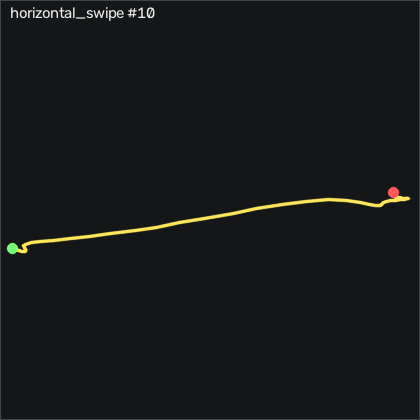

Data behind this chart, as committed beside it:
t_s, ax, ay, az, gx, gy, gz, seq
0.00000, -0.877, -0.356, -0.06300, 6.019, 0.02068, 0.5982, 19924
0.01000, -0.878, -0.352, -0.05100, 6.781, 0.3257, 0.7502, 19925
0.02000, -0.878, -0.353, -0.04200, 6.659, 0.1737, 1.207, 19926
0.03000, -0.872, -0.365, -0.04100, 6.141, 0.05168, 1.695, 19927
0.04000, -0.87, -0.373, -0.04100, 5.653, 0.7527, 1.909, 19928
0.05000, -0.867, -0.386, -0.04700, 5.287, 1.637, 1.787, 19929
0.06000, -0.871, -0.427, -0.06200, 5.622, 2.796, 1.268, 19930
0.07000, -0.874, -0.473, -0.07700, 7.36, 3.832, 0.7812, 19931
0.08100, -0.879, -0.516, -0.07600, 10.13, 4.412, 0.5372, 19932
0.09000, -0.906, -0.566, -0.107, 15.96, 6.912, 0.3232, 19933
0.1, -0.93, -0.65, -0.159, 25.32, 10.33, 0.5062, 19934
0.11, -0.934, -0.731, -0.201, 23.09, 4.29, 1.451, 19935
0.121, -0.912, -0.777, -0.219, 22.82, 0.3867, 5.079, 19936
0.13, -0.908, -0.893, -0.241, 23.43, -0.2533, 13.74, 19937
0.14, -0.877, -1.027, -0.291, 5.897, -8.85, 25.02, 19938
0.15, -0.82, -1.224, -0.398, -8.158, -14.64, 39.41, 19939
0.16, -0.739, -1.42, -0.472, -12.79, -20.38, 51.09, 19940
0.17, -0.663, -1.628, -0.588, -4.103, -24.34, 60.26, 19941
0.18, -0.602, -1.786, -0.712, 24.16, -21.05, 64.35, 19942
0.19, -0.466, -1.929, -0.768, 68.27, -18.15, 69.32, 19943
0.2, -0.372, -1.941, -0.859, 118.8, -15.01, 79.93, 19944
0.21, -0.256, -1.871, -0.861, 168.6, -16.53, 102, 19945
0.22, -0.09000, -1.7, -0.857, 212.9, -21.84, 133.4, 19946
0.23, -0.02100, -1.445, -0.831, 247.9, -26.29, 174, 19947
0.24, 0.06500, -1.185, -0.823, 270, -33.61, 217.5, 19948
0.251, 0.131, -0.918, -0.879, 285.4, -38.39, 258.3, 19949
0.26, 0.157, -0.54, -0.874, 296.9, -46.2, 294.6, 19950
0.27, 0.138, -0.09500, -0.819, 301.7, -56.26, 316.8, 19951
0.28, 0.08700, 0.329, -0.81, 316.3, -58.36, 321, 19952
0.291, 0.135, 0.823, -0.73, 331.1, -60.68, 313.5, 19953
0.3, -0.04000, 1.494, -0.633, 328.9, -60.62, 290.3, 19954
0.31, -0.124, 1.824, -0.419, 326.2, -50.19, 254.2, 19955
0.32, -0.22, 2.262, -0.09700, 309.3, -42.24, 217.6, 19956
0.33, -0.334, 2.383, 0.209, 277.3, -22.6, 171.4, 19957
0.34, -0.509, 2.179, 0.179, 232.3, 12, 130.8, 19958
0.35, -0.607, 1.952, 0.04300, 177, 24.96, 113.2, 19959
0.36, -0.668, 1.723, -0.01800, 124.8, 21.27, 114.8, 19960
0.37, -0.74, 1.566, -0.121, 77.88, 15.11, 131.3, 19961
0.38, -0.809, 1.486, -0.217, 40.44, 4.656, 149.6, 19962
0.39, -0.911, 1.447, -0.261, 19.07, -7.265, 156.2, 19963
0.4, -1.004, 1.439, -0.278, 13.46, -14.98, 144.8, 19964
0.41, -1.058, 1.432, -0.27, 21.57, -16.11, 115, 19965
0.421, -1.058, 1.391, -0.232, 37.45, -14.77, 74.2, 19966
0.43, -1.013, 1.313, -0.158, 53.52, -11.29, 32.98, 19967
0.44, -0.956, 1.23, -0.05200, 63.21, -7.997, 1.055, 19968
0.45, -0.897, 1.143, 0.02400, 61.2, -6.107, -16.47, 19969
0.46, -0.83, 1.038, 0.09800, 50.38, -5.71, -22.72, 19970
0.47, -0.789, 0.923, 0.124, 34.46, -4.369, -19.58, 19971
0.48, -0.762, 0.83, 0.118, 15.38, -3.058, -8.823, 19972
0.49, -0.755, 0.764, 0.09200, -1.695, -2.113, 3.799, 19973
0.5, -0.79, 0.719, 0.04800, -13.98, -0.2533, 14.56, 19974
0.51, -0.843, 0.683, -0.00900, -21.21, 0.3867, 20.54, 19975
0.52, -0.869, 0.652, -0.03800, -23.8, -1.32, 20.99, 19976
0.53, -0.868, 0.62, -0.05400, -22.7, -3.271, 16.36, 19977
0.54, -0.835, 0.57, -0.05800, -17.88, -3.088, 7.397, 19978
0.551, -0.829, 0.52, -0.05900, -9.256, -0.1613, -3.518, 19979
0.56, -0.837, 0.498, -0.05700, -2.366, 1.82, -10.35, 19980
0.57, -0.827, 0.488, -0.04700, 1.141, 1.424, -12.72, 19981
0.58, -0.813, 0.488, -0.02300, 1.598, -0.3143, -11.57, 19982
0.591, -0.791, 0.491, -0.01300, -1.451, -2.082, -6.658, 19983
... 19 more rows
